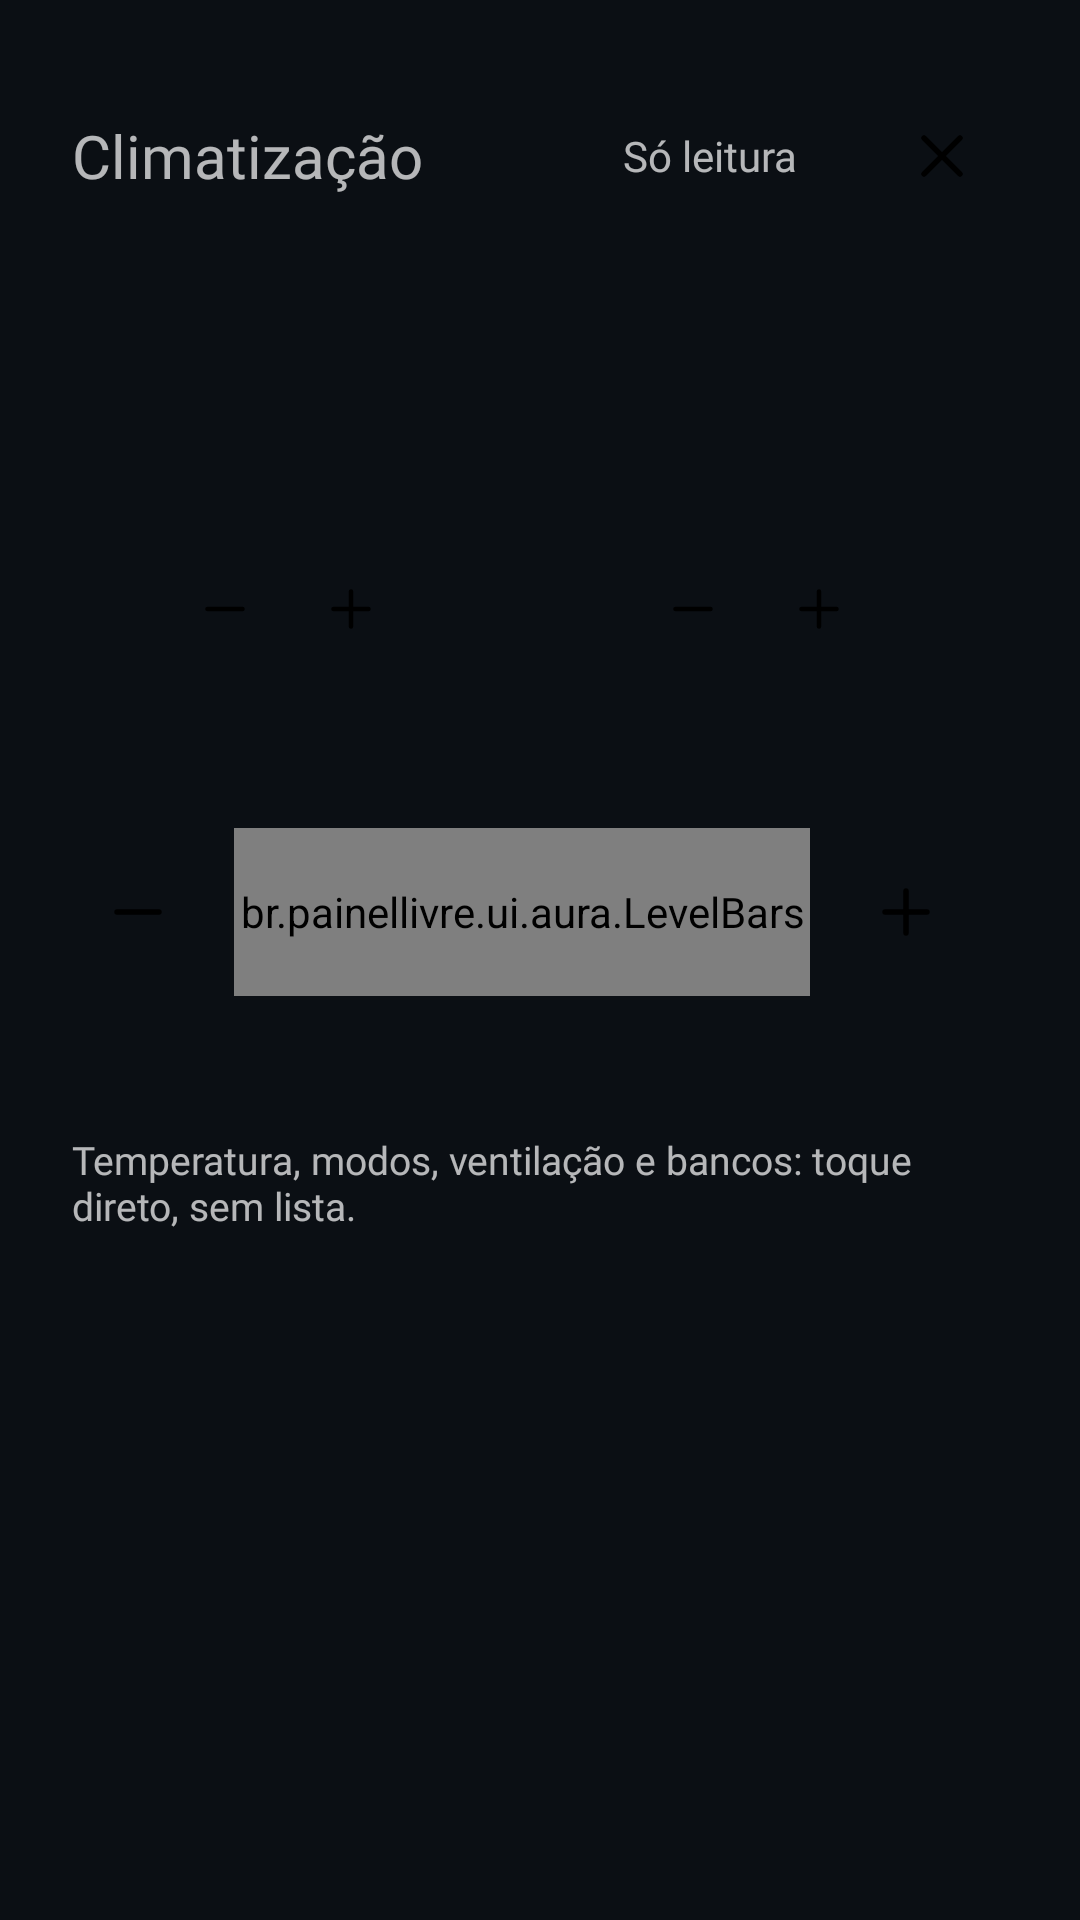

The Android layout XML behind this screen, and the referenced resources:
<!-- AndroidManifest.xml: application theme Theme.PainelLivre -->
<!-- res/layout/pop_climate.xml -->
<?xml version="1.0" encoding="utf-8"?>
<ScrollView xmlns:android="http://schemas.android.com/apk/res/android"
    android:id="@+id/popClimate"
    android:layout_width="700dp"
    android:layout_height="wrap_content"
    android:scrollbars="none">

    <LinearLayout
        android:layout_width="match_parent"
        android:layout_height="wrap_content"
        android:orientation="vertical"
        android:padding="24dp">

        <LinearLayout style="@style/AuPopHead">

            <TextView
                style="@style/AuTitle"
                android:layout_width="0dp"
                android:layout_weight="1"
                android:text="@string/climate_title" />

            <TextView
                android:id="@+id/popClimateState"
                style="@style/AuLabel"
                android:layout_height="56dp"
                android:maxWidth="230dp"
                android:maxLines="1"
                android:ellipsize="end"
                android:layout_marginEnd="12dp"
                android:gravity="center"
                android:paddingStart="14dp"
                android:paddingEnd="14dp"
                android:tag="a_sunken_pill"
                android:text="@string/read_only" />

            <ImageView
                android:importantForAccessibility="no"
                android:id="@+id/popClimateClose"
                style="@style/AuClose" />
        </LinearLayout>

        <TextView
            android:id="@+id/popClimateEmpty"
            style="@style/AuBody"
            android:maxLines="3"
            android:paddingBottom="12dp"
            android:tag="a_muted"
            android:text="@string/car_data_off"
            android:visibility="gone" />

        <LinearLayout
            android:id="@+id/popClimateBody"
            android:layout_width="match_parent"
            android:layout_height="wrap_content"
            android:orientation="horizontal">

            <LinearLayout
                android:layout_width="300dp"
                android:layout_height="wrap_content"
                android:orientation="vertical">

                <LinearLayout
                    android:layout_width="match_parent"
                    android:layout_height="wrap_content"
                    android:orientation="horizontal">

                    <include
                        android:id="@+id/popClimateDriver"
                        layout="@layout/pop_temp" />

                    <Space android:layout_width="12dp" android:layout_height="0dp" />

                    <include
                        android:id="@+id/popClimatePassenger"
                        layout="@layout/pop_temp" />
                </LinearLayout>

                <TextView
                    android:id="@+id/popClimateFanLabel"
                    style="@style/AuLabelMuted"
                    android:layout_marginTop="16dp"
                    android:layout_marginBottom="8dp" />

                <LinearLayout
                    android:layout_width="match_parent"
                    android:layout_height="56dp"
                    android:gravity="center_vertical"
                    android:orientation="horizontal">

                    <ImageView
                        android:id="@+id/fanDown"
                        style="@style/AuRoundSmall"
                        android:contentDescription="@string/fan_down"
                        android:src="@drawable/au_minus"
                        android:tag="a_sunken_sm" />

                    <br.painellivre.ui.aura.LevelBars
                        android:id="@+id/popClimateFan"
                        android:layout_width="0dp"
                        android:layout_height="match_parent"
                        android:layout_marginStart="10dp"
                        android:layout_marginEnd="10dp"
                        android:layout_weight="1"
                        android:importantForAccessibility="no" />

                    <ImageView
                        android:id="@+id/fanUp"
                        style="@style/AuRoundSmall"
                        android:contentDescription="@string/fan_up"
                        android:src="@drawable/au_plus"
                        android:tag="a_sunken_sm" />
                </LinearLayout>

                <TextView
                    android:id="@+id/popClimateAir"
                    style="@style/AuCaption"
                    android:layout_marginTop="12dp" />
            </LinearLayout>

            <LinearLayout
                android:layout_width="0dp"
                android:layout_height="wrap_content"
                android:layout_marginStart="24dp"
                android:layout_weight="1"
                android:orientation="vertical">

                <LinearLayout
                    android:id="@+id/popClimateModes"
                    android:layout_width="match_parent"
                    android:layout_height="64dp"
                    android:orientation="horizontal">

                    <include
                        android:id="@+id/modeAuto"
                        layout="@layout/pop_mode" />

                    <include
                        android:id="@+id/modeAc"
                        layout="@layout/pop_mode" />

                    <include
                        android:id="@+id/modeRecirc"
                        layout="@layout/pop_mode" />

                    <include
                        android:id="@+id/modeDefrost"
                        layout="@layout/pop_mode" />
                </LinearLayout>

                <LinearLayout
                    android:id="@+id/popClimateSeats"
                    android:layout_width="match_parent"
                    android:layout_height="wrap_content"
                    android:layout_marginTop="16dp"
                    android:orientation="horizontal">

                    <include
                        android:id="@+id/seatDriver"
                        layout="@layout/pop_seat" />

                    <Space android:layout_width="12dp" android:layout_height="0dp" />

                    <include
                        android:id="@+id/seatPassenger"
                        layout="@layout/pop_seat" />
                </LinearLayout>
            </LinearLayout>
        </LinearLayout>

        <TextView
            style="@style/AuCaption"
            android:layout_marginTop="16dp"
            android:text="@string/climate_readonly" />
    </LinearLayout>
</ScrollView>
<!-- res/layout/pop_temp.xml (included above) -->
<?xml version="1.0" encoding="utf-8"?>
<LinearLayout xmlns:android="http://schemas.android.com/apk/res/android"
    android:layout_width="0dp"
    android:layout_height="wrap_content"
    android:layout_weight="1"
    android:gravity="center_horizontal"
    android:orientation="vertical"
    android:padding="14dp"
    android:tag="a_sunken">

    <TextView
        android:id="@+id/tempLabel"
        style="@style/AuLabelMuted"
        android:textSize="13sp" />

    <TextView
        android:id="@+id/tempValue"
        style="@style/AuNumL"
        android:layout_marginTop="4dp"
        android:layout_marginBottom="4dp" />

    <LinearLayout
        android:layout_width="match_parent"
        android:layout_height="wrap_content"
        android:gravity="center"
        android:orientation="horizontal">

        <ImageView
            android:id="@+id/tempDown"
            style="@style/AuRoundSmall"
            android:layout_width="32dp"
            android:layout_height="32dp"
            android:padding="6dp"
            android:contentDescription="@string/temp_down"
            android:src="@drawable/au_minus"
            android:tag="a_sunken_sm" />

        <Space android:layout_width="10dp" android:layout_height="0dp" />

        <ImageView
            android:id="@+id/tempUp"
            style="@style/AuRoundSmall"
            android:layout_width="32dp"
            android:layout_height="32dp"
            android:padding="6dp"
            android:contentDescription="@string/temp_up"
            android:src="@drawable/au_plus"
            android:tag="a_sunken_sm" />
    </LinearLayout>
</LinearLayout>
<!-- res/layout/pop_mode.xml (included above) -->
<?xml version="1.0" encoding="utf-8"?>
<LinearLayout xmlns:android="http://schemas.android.com/apk/res/android"
    style="@style/AuMode"
    android:layout_marginEnd="8dp">

    <ImageView
        android:importantForAccessibility="no"
        android:id="@+id/modeIcon"
        style="@style/AuIcon"
        android:layout_width="22dp"
        android:layout_height="22dp" />

    <TextView
        android:id="@+id/modeLabel"
        style="@style/AuLabelMuted"
        android:layout_marginTop="4dp"
        android:textSize="12sp" />
</LinearLayout>
<!-- res/layout/pop_seat.xml (included above) -->
<?xml version="1.0" encoding="utf-8"?>
<LinearLayout xmlns:android="http://schemas.android.com/apk/res/android"
    android:layout_width="0dp"
    android:layout_height="wrap_content"
    android:layout_weight="1"
    android:orientation="vertical"
    android:padding="10dp"
    android:tag="a_sunken">

    <TextView
        android:id="@+id/seatLabel"
        style="@style/AuLabelMuted"
        android:layout_marginStart="4dp"
        android:layout_marginBottom="8dp"
        android:textSize="13sp" />

    <LinearLayout
        android:layout_width="match_parent"
        android:layout_height="62dp"
        android:orientation="horizontal">

        <LinearLayout
            android:id="@+id/seatHeat"
            android:layout_width="0dp"
            android:layout_height="match_parent"
            android:layout_weight="1"
            android:gravity="center"
            android:orientation="vertical"
            android:tag="a_seat_off">

            <ImageView
                android:importantForAccessibility="no"
                android:id="@+id/seatHeatIcon"
                style="@style/AuIcon"
                android:src="@drawable/au_seat_heat" />

            <br.painellivre.ui.aura.LevelBars
                android:id="@+id/seatHeatLevel"
                android:layout_width="50dp"
                android:layout_height="4dp"
                android:layout_marginTop="5dp" />
        </LinearLayout>

        <Space android:layout_width="8dp" android:layout_height="0dp" />

        <LinearLayout
            android:id="@+id/seatVent"
            android:layout_width="0dp"
            android:layout_height="match_parent"
            android:layout_weight="1"
            android:gravity="center"
            android:orientation="vertical"
            android:tag="a_seat_off">

            <ImageView
                android:importantForAccessibility="no"
                android:id="@+id/seatVentIcon"
                style="@style/AuIcon"
                android:src="@drawable/au_seat_vent" />

            <br.painellivre.ui.aura.LevelBars
                android:id="@+id/seatVentLevel"
                android:layout_width="50dp"
                android:layout_height="4dp"
                android:layout_marginTop="5dp" />
        </LinearLayout>
    </LinearLayout>
</LinearLayout>
<!-- resources referenced by this layout -->
<resources>
  <string name="car_data_off">Dados do carro desligados. Toque para ligar em Ajustes → Ler dados do carro.</string>
  <string name="climate_readonly">Temperatura, modos, ventilação e bancos: toque direto, sem lista.</string>
  <string name="climate_title">Climatização</string>
  <string name="fan_down">Diminuir ventilação</string>
  <string name="fan_up">Aumentar ventilação</string>
  <string name="read_only">Só leitura</string>
  <string name="temp_down">Diminuir temperatura</string>
  <string name="temp_up">Aumentar temperatura</string>
  <style name="AuBody">
          <item name="android:layout_width">wrap_content</item>
          <item name="android:layout_height">wrap_content</item>
          <item name="android:fontFamily">@font/albert_sans_medium</item>
          <item name="android:textSize">16sp</item>
          <item name="android:maxLines">1</item>
          <item name="android:ellipsize">end</item>
          <item name="android:tag">a_ink</item>
      </style>
  <style name="AuCaption">
          <item name="android:layout_width">wrap_content</item>
          <item name="android:layout_height">wrap_content</item>
          <item name="android:fontFamily">@font/albert_sans_medium</item>
          <item name="android:textSize">13sp</item>
          <item name="android:maxLines">2</item>
          <item name="android:ellipsize">end</item>
          <item name="android:tag">a_muted</item>
      </style>
  <style name="AuClose" parent="AuRoundSmall">
          <item name="android:src">@drawable/au_close</item>
          <item name="android:contentDescription">@string/close</item>
      </style>
  <style name="AuIcon">
          <item name="android:layout_width">24dp</item>
          <item name="android:layout_height">24dp</item>
          <item name="android:importantForAccessibility">no</item>
          <item name="android:tag">a_icon</item>
      </style>
  <style name="AuLabel">
          <item name="android:layout_width">wrap_content</item>
          <item name="android:layout_height">wrap_content</item>
          <item name="android:fontFamily">@font/albert_sans_semibold</item>
          <item name="android:textSize">14sp</item>
          <item name="android:maxLines">1</item>
          <item name="android:ellipsize">end</item>
          <item name="android:tag">a_ink</item>
      </style>
  <style name="AuLabelMuted" parent="AuLabel">
          <item name="android:tag">a_muted</item>
      </style>
  <style name="AuMode">
          <item name="android:layout_width">0dp</item>
          <item name="android:layout_height">64dp</item>
          <item name="android:layout_weight">1</item>
          <item name="android:gravity">center</item>
          <item name="android:orientation">vertical</item>
          <item name="android:tag">a_mode_off</item>
      </style>
  <style name="AuPopHead">
          <item name="android:layout_width">match_parent</item>
          <item name="android:layout_height">wrap_content</item>
          <item name="android:layout_marginBottom">16dp</item>
          <item name="android:gravity">center_vertical</item>
          <item name="android:orientation">horizontal</item>
      </style>
  <style name="AuRoundSmall">
          <item name="android:layout_width">44dp</item>
          <item name="android:layout_height">44dp</item>
          <item name="android:padding">10dp</item>
          <item name="android:tag">a_sunken_round</item>
      </style>
  <style name="AuTitle">
          <item name="android:layout_width">wrap_content</item>
          <item name="android:layout_height">wrap_content</item>
          <item name="android:fontFamily">@font/albert_sans_semibold</item>
          <item name="android:textSize">20sp</item>
          <item name="android:maxLines">1</item>
          <item name="android:ellipsize">end</item>
          <item name="android:tag">a_ink</item>
      </style>
  <string name="close">Fechar</string>
  <color name="accent">#1E88FF</color>
  <color name="bg">#0B0F14</color>
  <color name="text">#F2F5F8</color>
  <color name="text_dim">#9AA7B5</color>
</resources>
